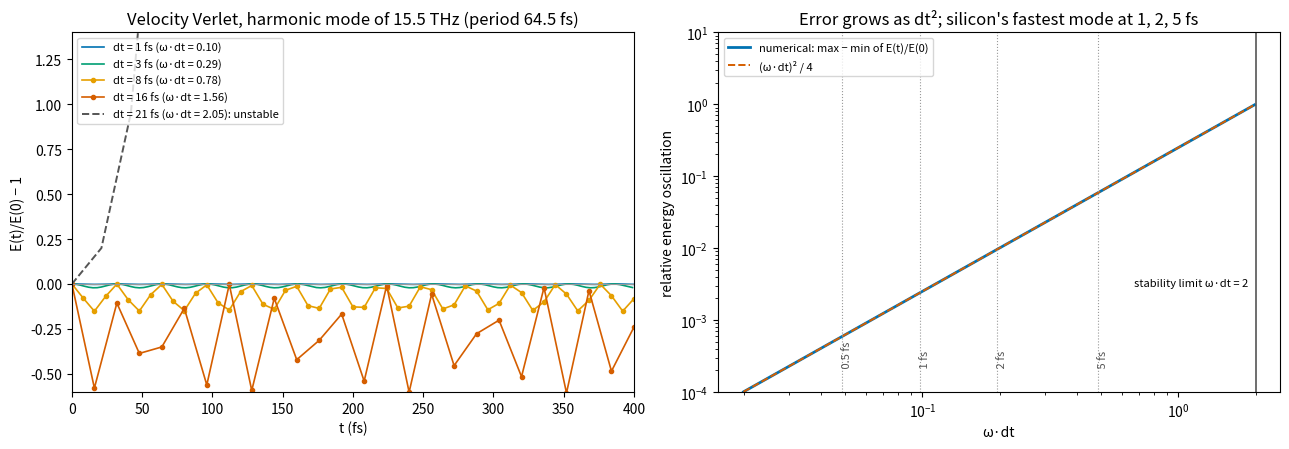

This chart was generated by the following Python code: (Note: this script raises an exception after producing the figure.)
#!/usr/bin/env python3
"""Draws the two theory figures of README section 1 (no MD run, no model needed):

  figures/verlet.png       velocity Verlet on a harmonic oscillator with silicon's highest phonon
                           frequency (15.5 THz, period 64.5 fs): the energy error is bounded and
                           oscillates (it conserves a nearby "shadow" energy), grows as (omega dt)^2,
                           and the integration becomes unstable at omega dt = 2 (dt ~ 20.5 fs here).
  figures/classical_vs_quantum.png
                           what a classical MD misses: the Debye heat capacity of silicon (theta_D = 645 K)
                           against the classical 3 kB per atom, and the mean-square vibration amplitude,
                           classical (proportional to T) against quantum (zero-point motion included).

    python3 theory_figures.py
"""
import numpy as np
import matplotlib
matplotlib.use("Agg")
import matplotlib.pyplot as plt
from scipy.integrate import quad

HBAR = 1.054571817e-34      # J s
KB = 1.380649e-23           # J/K
AMU = 1.66053906660e-27     # kg
M_SI = 28.0855 * AMU
THETA_D = 645.0             # K, Debye temperature of Si (Kittel)
NU_MAX = 15.5e12            # Hz, Si optical phonon at Gamma (~15.5 THz)


def verlet_energy(omega, dt, n_steps, x0=1.0, v0=0.0):
    """Velocity Verlet for x'' = -omega^2 x; returns t and E(t)/E(0)."""
    x, v = x0, v0
    e0 = 0.5 * v0 ** 2 + 0.5 * omega ** 2 * x0 ** 2
    t, e = [0.0], [1.0]
    a = -omega ** 2 * x
    for i in range(n_steps):
        v_half = v + 0.5 * dt * a
        x = x + dt * v_half
        a = -omega ** 2 * x
        v = v_half + 0.5 * dt * a
        t.append((i + 1) * dt)
        e.append((0.5 * v ** 2 + 0.5 * omega ** 2 * x ** 2) / e0)
        if abs(e[-1]) > 1e6:
            break
    return np.array(t), np.array(e)


def figure_verlet():
    omega = 2 * np.pi * NU_MAX * 1e-15          # rad/fs
    fig, ax = plt.subplots(1, 2, figsize=(13, 4.6))
    colors = ["#0072B2", "#009E73", "#E69F00", "#D55E00"]
    for dt, c in zip([1.0, 3.0, 8.0, 16.0], colors):
        t, e = verlet_energy(omega, dt, int(400 / dt))
        ax[0].plot(t, e - 1, color=c, lw=1.2, marker="o" if dt > 4 else None, ms=3,
                   label=f"dt = {dt:g} fs (ω·dt = {omega * dt:.2f})")
    t, e = verlet_energy(omega, 21.0, 25)
    ax[0].plot(t, e - 1, color="#555555", ls="--", lw=1.4, label=f"dt = 21 fs (ω·dt = {omega * 21:.2f}): unstable")
    ax[0].set_ylim(-0.6, 1.4)
    ax[0].set_xlim(0, 400)
    ax[0].set_xlabel("t (fs)")
    ax[0].set_ylabel("E(t)/E(0) − 1")
    ax[0].set_title("Velocity Verlet, harmonic mode of 15.5 THz (period 64.5 fs)")
    ax[0].legend(fontsize=8, loc="upper left")
    ax[0].axhline(0, color="#999999", lw=0.8)

    wdt = np.linspace(0.02, 1.98, 200)
    amp = []
    for w in wdt:
        _, e = verlet_energy(1.0, w, int(200 / w) + 50)
        amp.append(e.max() - e.min())
    ax[1].loglog(wdt, amp, color="#0072B2", lw=2, label="numerical: max − min of E(t)/E(0)")
    ax[1].loglog(wdt, wdt ** 2 / 4, color="#D55E00", ls="--", lw=1.4, label="(ω·dt)² / 4")
    for dt in [0.5, 1, 2, 5]:
        w = omega * dt
        ax[1].axvline(w, color="#999999", lw=0.8, ls=":")
        ax[1].text(w, 2e-4, f" {dt:g} fs", rotation=90, fontsize=8, va="bottom", color="#555555")
    ax[1].axvline(2.0, color="#555555", lw=1.2)
    ax[1].text(1.95, 3e-3, "stability limit ω·dt = 2  ", ha="right", fontsize=8)
    ax[1].set_xlabel("ω·dt")
    ax[1].set_ylabel("relative energy oscillation")
    ax[1].set_title("Error grows as dt²; silicon's fastest mode at 1, 2, 5 fs")
    ax[1].legend(fontsize=8, loc="upper left")
    ax[1].set_ylim(1e-4, 10)
    fig.tight_layout()
    fig.savefig("figures/verlet.png", dpi=130)
    plt.close(fig)


def debye_cv(t):
    """Debye C_V / (3 N kB)."""
    x_d = THETA_D / t
    integral = quad(lambda x: x ** 4 * np.exp(x) / np.expm1(x) ** 2, 0, x_d)[0]
    return 3.0 / x_d ** 3 * integral


def debye_u2(t, quantum=True):
    """Mean-square displacement along one axis (Ang^2) in the Debye model."""
    pref = 3 * HBAR ** 2 / (M_SI * KB * THETA_D)
    if not quantum:
        return pref * t / THETA_D * 1e20          # high-T limit: 3 hbar^2 T / (m kB theta^2)
    x_d = THETA_D / t
    integral = quad(lambda x: x / np.expm1(x), 0, x_d)[0]
    return pref * ((t / THETA_D) ** 2 * integral + 0.25) * 1e20


def figure_classical_vs_quantum():
    temps = np.linspace(10, 1600, 300)
    cv = np.array([debye_cv(t) for t in temps])
    u2_q = np.array([debye_u2(t) for t in temps])
    u2_c = np.array([debye_u2(t, quantum=False) for t in temps])
    fig, ax = plt.subplots(1, 2, figsize=(13, 4.6))
    ax[0].plot(temps, 3 * cv, color="#0072B2", lw=2, label=f"quantum (Debye, θ_D = {THETA_D:.0f} K)")
    ax[0].axhline(3, color="#D55E00", ls="--", lw=1.6, label="classical MD, harmonic: 3 kB (Dulong–Petit)")
    for t in [300, 1200]:
        ax[0].plot([t], [3 * debye_cv(t)], "o", color="#0072B2")
        ax[0].annotate(f"{3 * debye_cv(t):.2f} kB at {t} K", (t, 3 * debye_cv(t)), textcoords="offset points",
                       xytext=(8, -14), fontsize=8)
    ax[0].set_xlabel("T (K)")
    ax[0].set_ylabel("C_V per atom (kB)")
    ax[0].set_ylim(0, 3.4)
    ax[0].set_title("Heat capacity: classical MD is right only for T ≳ θ_D")
    ax[0].legend(fontsize=8, loc="lower right")

    ax[1].plot(temps, u2_q, color="#0072B2", lw=2, label="quantum (with zero-point motion)")
    ax[1].plot(temps, u2_c, color="#D55E00", ls="--", lw=1.6, label="classical (∝ T)")
    for t in [300]:
        ax[1].annotate(f"300 K: quantum/classical = {debye_u2(t) / debye_u2(t, False):.2f}",
                       (t, debye_u2(t)), textcoords="offset points", xytext=(40, -40), fontsize=8,
                     arrowprops=dict(arrowstyle="->", color="#555555"))
    ax[1].set_xlabel("T (K)")
    ax[1].set_ylabel("<u_x²> per atom (Å²)")
    ax[1].set_title("Vibration amplitude of a Si atom (Debye model)")
    ax[1].legend(fontsize=8, loc="upper left")
    fig.tight_layout()
    fig.savefig("figures/classical_vs_quantum.png", dpi=130)
    plt.close(fig)
    for t in [100, 300, 600, 1200]:
        print(f"T = {t:5d} K: C_V = {3 * debye_cv(t):.3f} kB/atom, <u_x^2> quantum {debye_u2(t):.5f}, "
              f"classical {debye_u2(t, False):.5f} Ang^2 (ratio {debye_u2(t) / debye_u2(t, False):.3f})")


if __name__ == "__main__":
    figure_verlet()
    figure_classical_vs_quantum()
    print("figures/verlet.png, figures/classical_vs_quantum.png written")
